Dataset: dataset (GitHub, ashloverscn/AI-EXAMPLES). Classes: thumbs down, thumbs up.

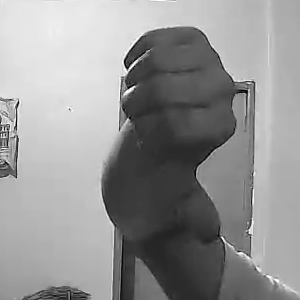
Label: thumbs down

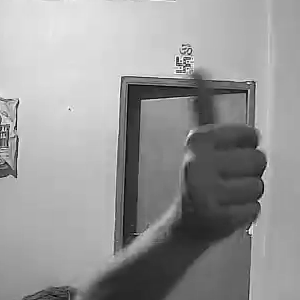
Label: thumbs up

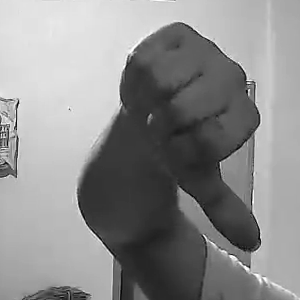
Label: thumbs down

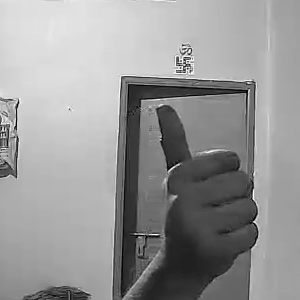
Label: thumbs up

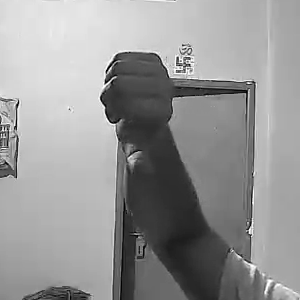
Label: thumbs down

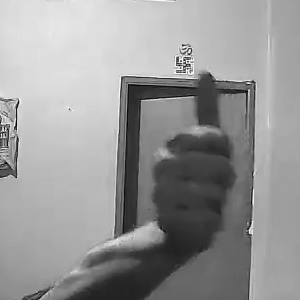
Label: thumbs up
